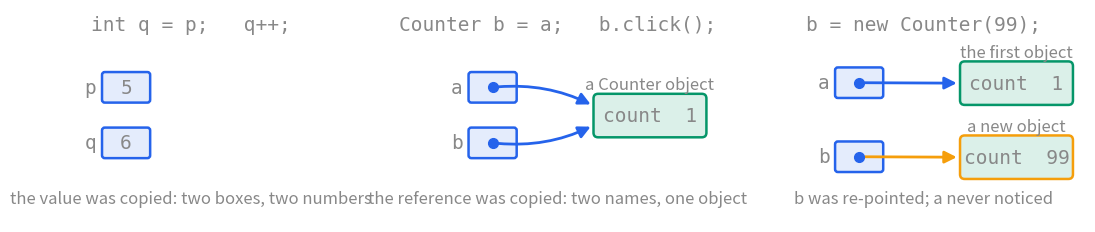
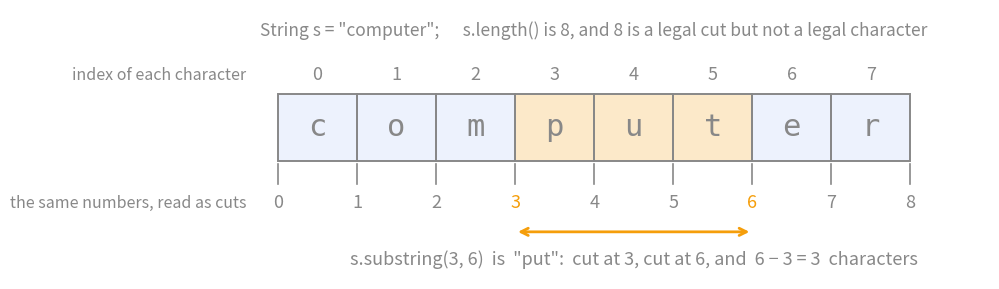

Recreate these plots in Python, in order.
"""Figures for [[Java Objects, References and Strings]].

Regenerate:  python3 java-objects-references-figures.py
  java-references-copy-and-alias.svg   copying an int copies the value; copying a reference gives one object two names
  java-references-string-cuts.svg      the indices of "computer" as cuts between characters, so substring(3, 6) is "put"
Vault palette: all text #888, transparent background.
"""
import re
import matplotlib
matplotlib.use("Agg")
import matplotlib.pyplot as plt
from matplotlib.patches import FancyBboxPatch, FancyArrowPatch

AX, BLUE, PURPLE, GREEN, RED, AMBER, TEAL = "#888888", "#2563eb", "#7c3aed", "#059669", "#dc2626", "#f59e0b", "#0891b2"
plt.rcParams.update({"text.color": AX, "font.size": 13, "font.family": "sans-serif", "svg.fonttype": "none", "svg.hashsalt": "vault"})
MONO = {"family": "monospace"}


def save(fig, name):
    fig.savefig(name, format="svg", transparent=True, bbox_inches="tight")
    s = open(name, encoding="utf-8").read()
    s = re.sub(r'<svg ([^>]*?)width="[^"]*" height="[^"]*"', r'<svg \1width="100%"', s, count=1)
    open(name, "w", encoding="utf-8").write(s); plt.close(fig)


def var(ax, x, y, name, content=None, col=BLUE):
    """A variable: a small box with its name on the left.  Returns the point an arrow should start from."""
    ax.add_patch(FancyBboxPatch((x, y), 1.0, 0.62, boxstyle="round,pad=0.02,rounding_size=0.06", fc=(37/255, 99/255, 235/255, 0.12), ec=col, lw=1.8))
    ax.text(x - 0.14, y + 0.31, name, ha="right", va="center", fontsize=14, **MONO)
    if content is not None:
        ax.text(x + 0.5, y + 0.31, content, ha="center", va="center", fontsize=14, **MONO)
    else:
        ax.plot(x + 0.5, y + 0.31, "o", color=col, ms=7)
    return (x + 0.5, y + 0.31)


def obj(ax, x, y, label, count, col=GREEN, faded=False):
    a = 0.06 if faded else 0.14
    ax.add_patch(FancyBboxPatch((x, y), 2.4, 0.9, boxstyle="round,pad=0.02,rounding_size=0.1", fc=(5/255, 150/255, 105/255, a), ec=col, lw=1.8, ls="--" if faded else "-"))
    ax.text(x + 1.2, y + 1.12, label, ha="center", va="center", fontsize=12)
    ax.text(x + 1.2, y + 0.45, f"count  {count}", ha="center", va="center", fontsize=14, **MONO)
    return (x, y + 0.45)


def arrow(ax, p, q, col=BLUE, rad=0.0):
    ax.add_patch(FancyArrowPatch(p, q, arrowstyle="-|>", mutation_scale=18, lw=2, color=col, connectionstyle=f"arc3,rad={rad}", shrinkA=4, shrinkB=3))


def fig_alias():
    fig, axes = plt.subplots(1, 3, figsize=(13.4, 4.3))
    for ax in axes:
        ax.set_xlim(-0.9, 5.7); ax.set_ylim(-0.6, 4.0); ax.axis("off"); ax.set_aspect("equal")
    ax = axes[0]
    ax.text(2.2, 3.55, "int q = p;   q++;", ha="center", fontsize=14, **MONO)
    var(ax, 0.3, 2.0, "p", "5"); var(ax, 0.3, 0.8, "q", "6")
    ax.text(2.2, -0.2, "the value was copied: two boxes, two numbers", ha="center", fontsize=12)
    ax = axes[1]
    ax.text(2.2, 3.55, "Counter b = a;   b.click();", ha="center", fontsize=14, **MONO)
    pa = var(ax, 0.3, 2.0, "a"); pb = var(ax, 0.3, 0.8, "b")
    o = obj(ax, 3.0, 1.25, "a Counter object", 1)
    arrow(ax, pa, (o[0], o[1] + 0.2), rad=-0.15); arrow(ax, pb, (o[0], o[1] - 0.2), rad=0.15)
    ax.text(2.2, -0.2, "the reference was copied: two names, one object", ha="center", fontsize=12)
    ax = axes[2]
    ax.text(2.2, 3.55, "b = new Counter(99);", ha="center", fontsize=14, **MONO)
    pa = var(ax, 0.3, 2.1, "a"); pb = var(ax, 0.3, 0.5, "b")
    o1 = obj(ax, 3.0, 1.95, "the first object", 1); o2 = obj(ax, 3.0, 0.35, "a new object", 99, col=AMBER)
    arrow(ax, pa, o1); arrow(ax, pb, o2, col=AMBER)
    ax.text(2.2, -0.2, "b was re-pointed; a never noticed", ha="center", fontsize=12)
    save(fig, "java-references-copy-and-alias.svg")


def fig_cuts():
    fig, ax = plt.subplots(figsize=(10.4, 3.5))
    ax.set_xlim(-1.2, 9.0); ax.set_ylim(-1.75, 2.25); ax.axis("off")
    word = "computer"
    for i, ch in enumerate(word):
        inside = 3 <= i < 6
        ax.add_patch(plt.Rectangle((i, 0), 1, 1, fc=(245/255, 158/255, 11/255, 0.22) if inside else (37/255, 99/255, 235/255, 0.08), ec=AX, lw=1.4))
        ax.text(i + 0.5, 0.5, ch, ha="center", va="center", fontsize=22, **MONO)
        ax.text(i + 0.5, 1.28, str(i), ha="center", va="center", fontsize=13)
    ax.text(-0.4, 1.28, "index of each character", ha="right", va="center", fontsize=11.5)
    for k in range(9):
        ax.plot([k, k], [-0.34, -0.05], color=AX, lw=1.2)
        ax.text(k, -0.62, str(k), ha="center", va="center", fontsize=13, color=AMBER if k in (3, 6) else AX)
    ax.text(-0.4, -0.62, "the same numbers, read as cuts", ha="right", va="center", fontsize=11.5)
    ax.annotate("", xy=(6, -1.05), xytext=(3, -1.05), arrowprops=dict(arrowstyle="<->", color=AMBER, lw=2))
    ax.text(4.5, -1.45, 's.substring(3, 6)  is  "put":  cut at 3, cut at 6, and  6 − 3 = 3  characters', ha="center", va="center", fontsize=13)
    ax.text(4.0, 1.95, 'String s = "computer";      s.length() is 8, and 8 is a legal cut but not a legal character', ha="center", va="center", fontsize=12.5)
    save(fig, "java-references-string-cuts.svg")


if __name__ == "__main__":
    fig_alias(); fig_cuts()
